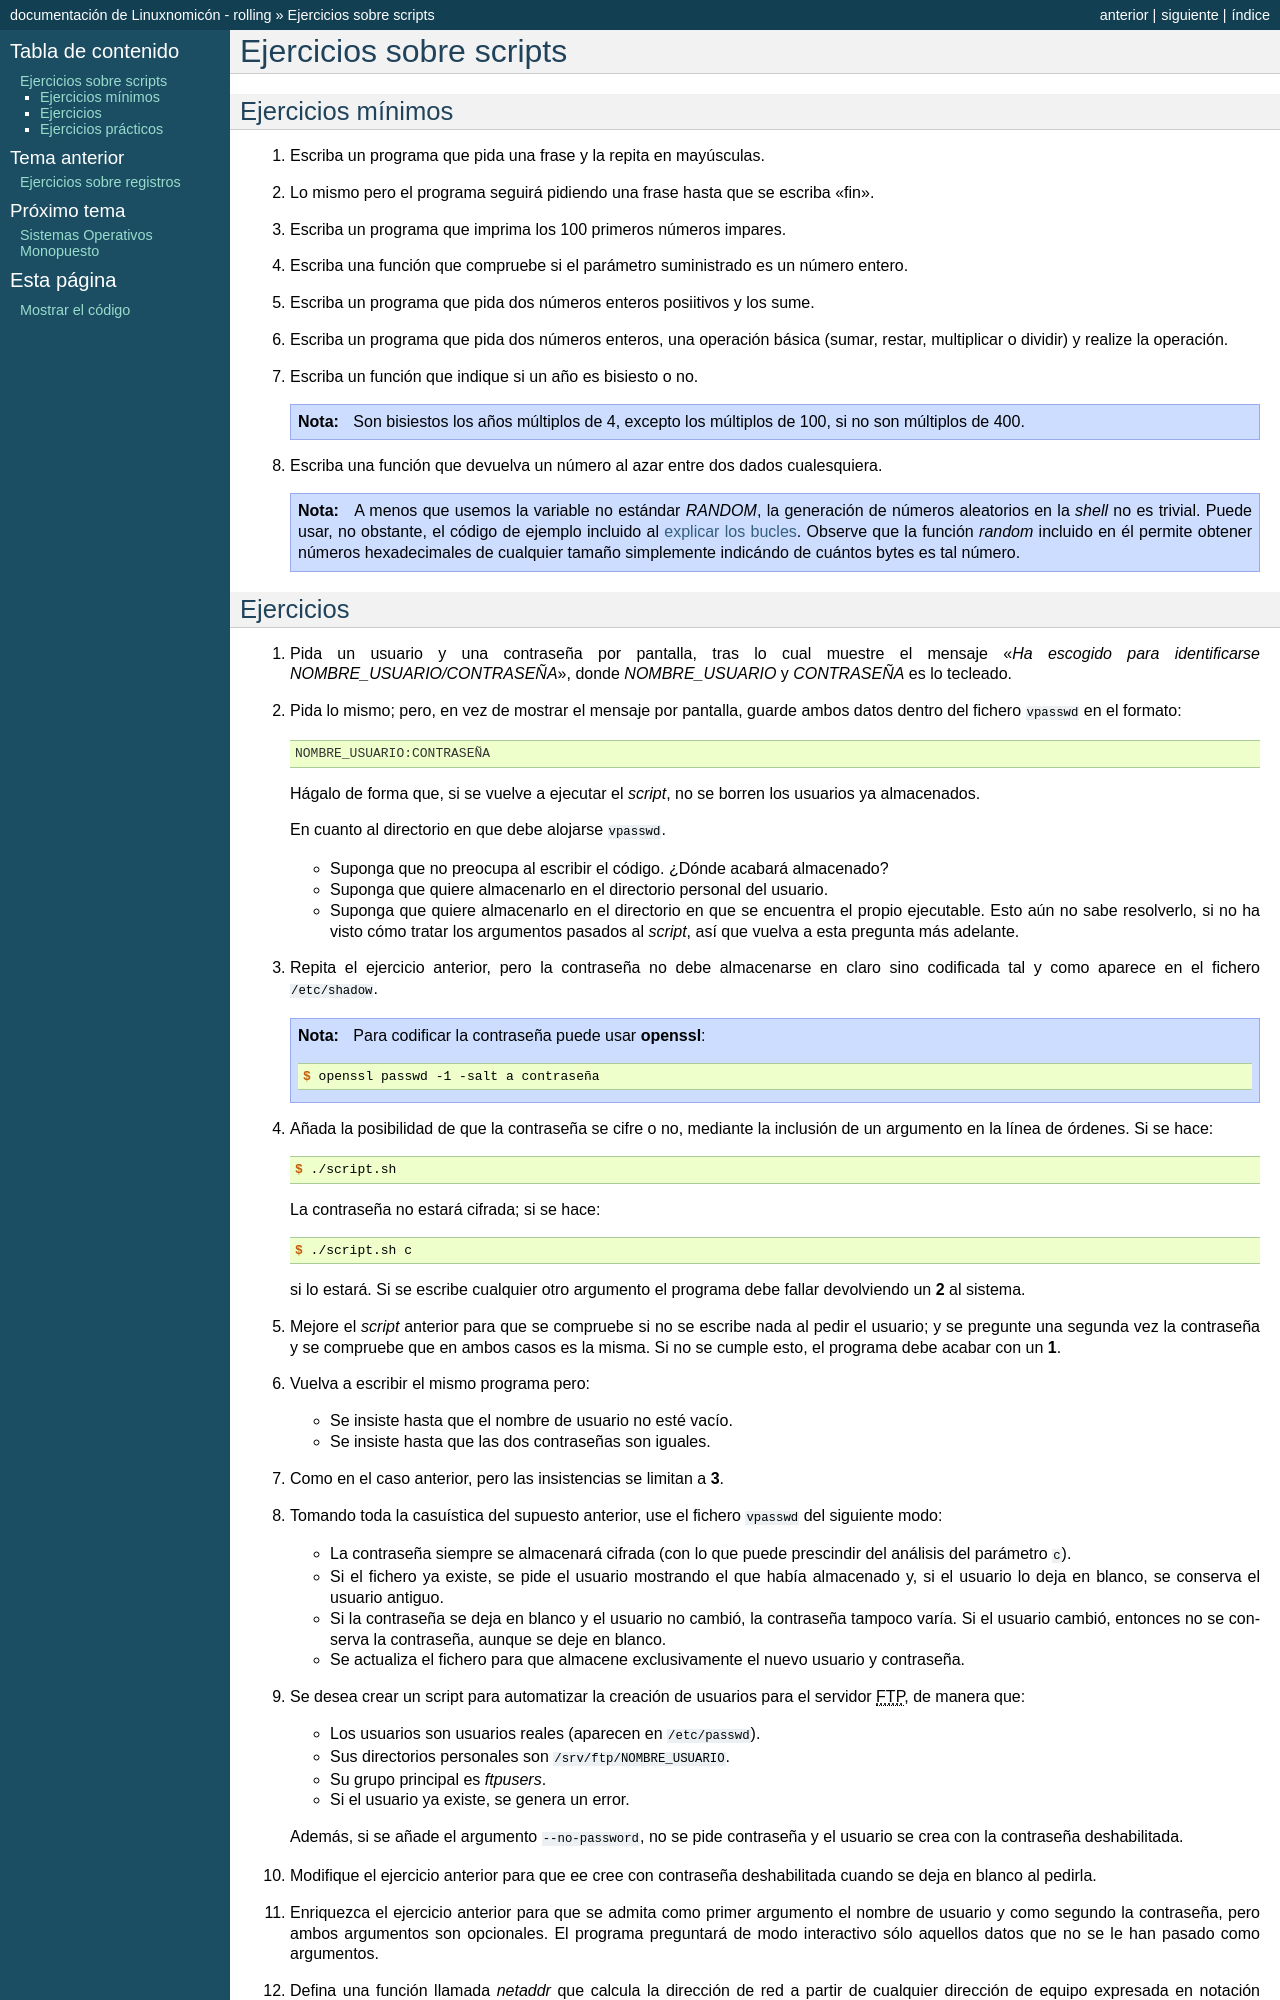

repository: sio2sio2/doc-linux · page: 99.ejercicios/20-scripts.html · generator: sphinx

Ejercicios sobre scripts
========================

Ejercicios mínimos
------------------
#. Escriba un programa que pida una frase y la repita en mayúsculas.

#. Lo mismo pero el programa seguirá pidiendo una frase hasta que se escriba
   "fin".

#. Escriba un programa que imprima los 100 primeros números impares.

#. Escriba una función que compruebe si el parámetro suministrado
   es un número entero.

#. Escriba un programa que pida dos números enteros posiitivos y los sume.

#. Escriba un programa que pida dos números enteros, una operación básica
   (sumar, restar, multiplicar o dividir) y realize la operación.

#. Escriba un función que indique si un año es bisiesto o no.

   .. note:: Son bisiestos los años múltiplos de 4, excepto los múltiplos de
      100, si no son múltiplos de 400.

#. Escriba una función que devuelva un número al azar entre dos dados
   cualesquiera.

   .. note:: A menos que usemos la variable no estándar *RANDOM*, la generación
      de números aleatorios en la *shell* no es trivial. Puede usar, no obstante,
      el código de ejemplo incluido al :ref:`explicar los bucles <sh-while>`.
      Observe que la función *random* incluido en él permite obtener números
      hexadecimales de cualquier tamaño simplemente indicándo de cuántos bytes
      es tal número.
